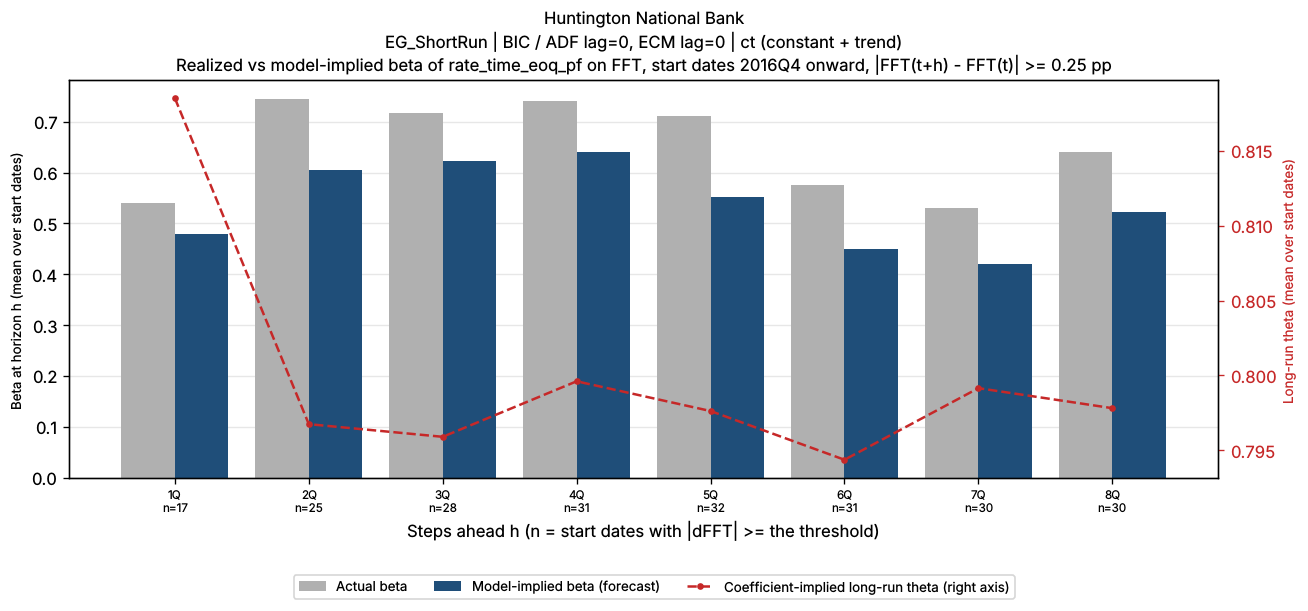

The file beside this chart, header and first rows:
horizon_q, n_pairs, n_skipped, mean_actual_beta, mean_implied_beta, mean_theta_ref_theta, bank_name, test_name, IC/selected lag, trend type
1Q, 17, 22, 0.5399, 0.479, 0.8185, Huntington National Bank, EG_ShortRun, BIC / ADF lag=0, ECM lag=0, ct (constant + trend)
2Q, 25, 13, 0.7445, 0.6043, 0.7967, Huntington National Bank, EG_ShortRun, BIC / ADF lag=0, ECM lag=0, ct (constant + trend)
3Q, 28, 9, 0.7168, 0.6224, 0.7959, Huntington National Bank, EG_ShortRun, BIC / ADF lag=0, ECM lag=0, ct (constant + trend)
4Q, 31, 5, 0.7417, 0.6411, 0.7996, Huntington National Bank, EG_ShortRun, BIC / ADF lag=0, ECM lag=0, ct (constant + trend)
5Q, 32, 3, 0.7104, 0.5529, 0.7976, Huntington National Bank, EG_ShortRun, BIC / ADF lag=0, ECM lag=0, ct (constant + trend)
6Q, 31, 3, 0.5766, 0.449, 0.7944, Huntington National Bank, EG_ShortRun, BIC / ADF lag=0, ECM lag=0, ct (constant + trend)
7Q, 30, 3, 0.5303, 0.4196, 0.7992, Huntington National Bank, EG_ShortRun, BIC / ADF lag=0, ECM lag=0, ct (constant + trend)
8Q, 30, 2, 0.6398, 0.5224, 0.7978, Huntington National Bank, EG_ShortRun, BIC / ADF lag=0, ECM lag=0, ct (constant + trend)
